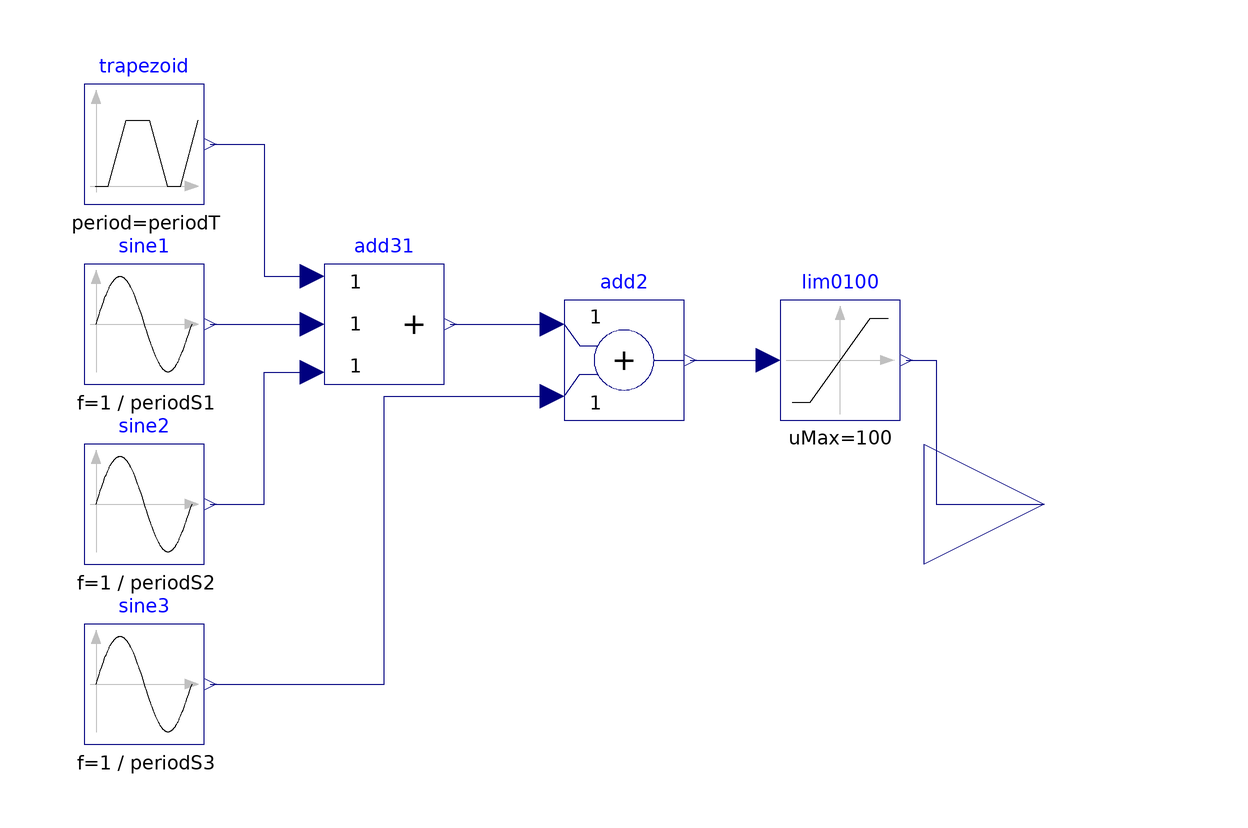

The component connection diagram of the Modelica model below, drawn from its own Placement and Line annotations.

model Trapezoid3sin0100 "Heat source model 1"
  Modelica.Blocks.Sources.Trapezoid trapezoid(amplitude = ampT, rising = risingT, width = widthT, falling = fallingT, period = periodT, offset = offsetT, startTime = startTimeT) annotation (
    Placement(transformation(extent = {{-80, 50}, {-60, 70}}, rotation = 0)));
  Modelica.Blocks.Sources.Sine sine1(amplitude = ampS1, f = 1/periodS1, offset = offsetS1, startTime = startTimeS1) annotation (
    Placement(transformation(extent = {{-80, 20}, {-60, 40}}, rotation = 0)));
  Modelica.Blocks.Sources.Sine sine2(amplitude = ampS2, f = 1/periodS2, offset = offsetS2, startTime = startTimeS2) annotation (
    Placement(transformation(extent = {{-80, -10}, {-60, 10}}, rotation = 0)));
  Modelica.Blocks.Sources.Sine sine3(amplitude = ampS3, f = 1/periodS3, offset = offsetS3, startTime = startTimeS3) annotation (
    Placement(transformation(extent = {{-80, -40}, {-60, -20}}, rotation = 0)));
  parameter Real ampT = 1;
  parameter Modelica.Units.SI.Time risingT = 0;
  parameter Modelica.Units.SI.Time widthT = 0.5;
  parameter Modelica.Units.SI.Time fallingT = 0;
  parameter Modelica.Units.SI.Time periodT = 1;
  parameter Real offsetT = 0;
  parameter Modelica.Units.SI.Time startTimeT = 0;
  parameter Real ampS1 = 1;
  parameter Modelica.Units.SI.Time periodS1 = 1;
  parameter Real offsetS1 = 0;
  parameter Modelica.Units.SI.Time startTimeS1 = 0;
  parameter Real ampS2 = 1;
  parameter Modelica.Units.SI.Time periodS2 = 1;
  parameter Real offsetS2 = 0;
  parameter Modelica.Units.SI.Time startTimeS2 = 0;
  parameter Real ampS3 = 1;
  parameter Modelica.Units.SI.Time periodS3 = 1;
  parameter Real offsetS3 = 0;
  parameter Modelica.Units.SI.Time startTimeS3 = 0;
  Modelica.Blocks.Math.Add3 add31 annotation (
    Placement(transformation(extent = {{-40, 20}, {-20, 40}}, rotation = 0)));
  Modelica.Blocks.Math.Add add2 annotation (
    Placement(transformation(extent = {{0, 14}, {20, 34}}, rotation = 0)));
  Modelica.Blocks.Nonlinear.Limiter lim0100(uMax = 100, uMin = 0) annotation (
    Placement(transformation(extent = {{36, 14}, {56, 34}}, rotation = 0)));
  Modelica.Blocks.Interfaces.RealOutput y annotation (
    Placement(transformation(extent = {{60, -20}, {100, 20}}, rotation = 0)));
equation
  connect(sine1.y, add31.u2) annotation (
    Line(points = {{-59, 30}, {-42, 30}}, color = {0, 0, 127}));
  connect(trapezoid.y, add31.u1) annotation (
    Line(points = {{-59, 60}, {-50, 60}, {-50, 38}, {-42, 38}}, color = {0, 0, 127}));
  connect(sine2.y, add31.u3) annotation (
    Line(points = {{-59, 6.10623e-16}, {-50, 6.10623e-16}, {-50, 22}, {-42, 22}}, color = {0, 0, 127}));
  connect(add31.y, add2.u1) annotation (
    Line(points = {{-19, 30}, {-2, 30}}, color = {0, 0, 127}));
  connect(add2.y, lim0100.u) annotation (
    Line(points = {{21, 24}, {34, 24}}, color = {0, 0, 127}));
  connect(lim0100.y, y) annotation (
    Line(points = {{57, 24}, {62, 24}, {62, 1.11022e-15}, {80, 1.11022e-15}}, color = {0, 0, 127}));
  connect(sine3.y, add2.u2) annotation (
    Line(points = {{-59, -30}, {-30, -30}, {-30, 18}, {-2, 18}}, color = {0, 0, 127}));
  annotation (
    Diagram(graphics),
    Icon(graphics={  Rectangle(extent = {{-100, 100}, {100, -100}}, lineColor = {0, 0, 0}, fillColor = {215, 215, 215}, fillPattern = FillPattern.Solid), Text(extent = {{-84, 54}, {50, -52}}, lineColor = {0, 0, 0}, fillColor = {215, 215, 215}, fillPattern = FillPattern.Solid, textString = "T+3S+N")}));
end Trapezoid3sin0100;